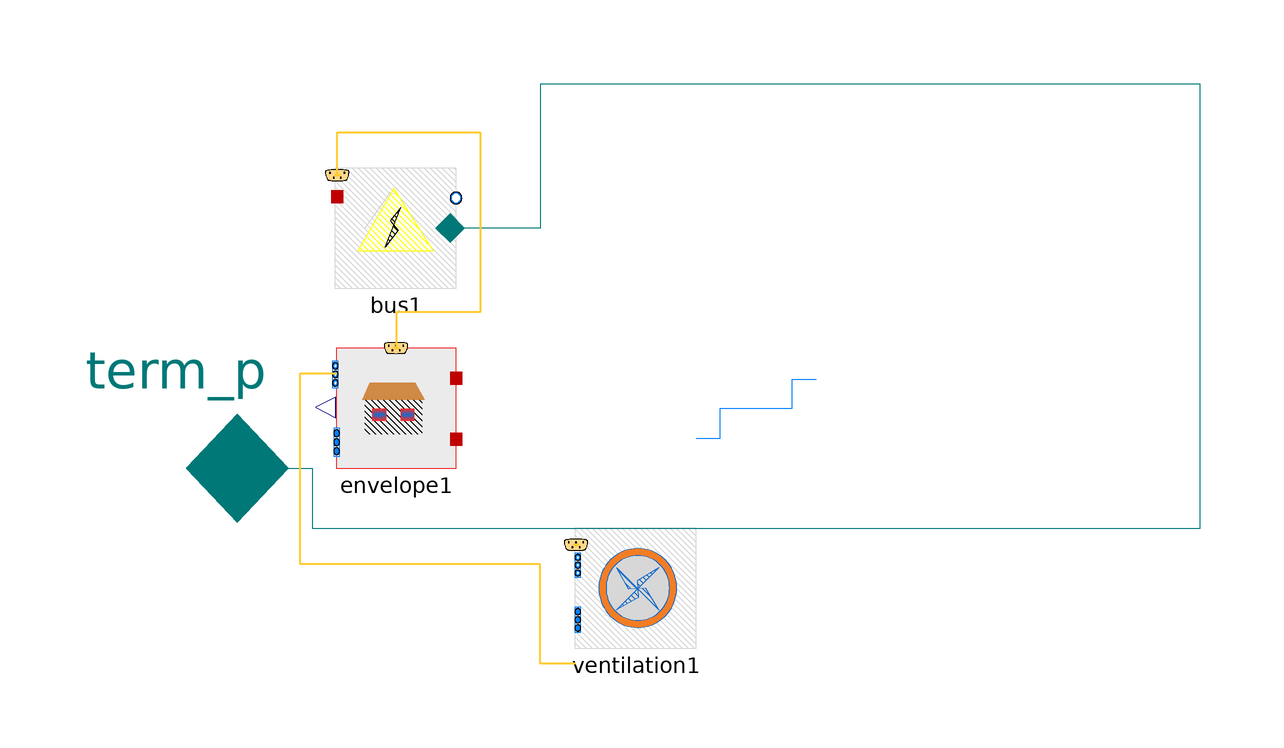

The component connection diagram of the Modelica model below, drawn from its own Placement and Line annotations.

model building

Components.Containers.envelope envelope1 annotation (Placement(transformation(extent={{-84.0,0.0},{-64.0,20.0}})));
Components.Containers.bus bus1 annotation (Placement(transformation(extent={{-84.0,30.0},{-64.0,50.0}})));
Components.Containers.ventilation ventilation1 annotation (Placement(transformation(extent={{-44.0,-30.0},{-24.0,-10.0}})));

Buildings.Electrical.AC.OnePhase.Interfaces.Terminal_p term_p
annotation (Placement(transformation(extent={{-126,-18},{-92,18}}),
iconTransformation(
extent={{-112,-12},{-88,12}})));
equation
connect(term_p, bus1.term_p) annotation (Line(points={{-109,0},{-88,0},
        {-88,-10},{60,-10},{60,64},{-50,64},{-50,40},{-65,40}}, color={
        0,120,120}));
connect(envelope1.ports_b[1],
ventilation1.ports_a[1])
annotation (Line(points={{-44.1,
          -32.6},{-50,-32.6},{-50,-16},{-90,-16},{-90,15.8},{-83.9,15.8}},
        color={0,127,255}));
connect(envelope1.ports_b[2],
ventilation1.ports_b[1])
annotation (Line(points={{-44.1,
          -32.6},{-50,-32.6},{-50,-16},{-90,-16},{-90,15.8},{-83.9,15.8}},
        color={0,127,255}));
connect(envelope1.heatPortCon1[1],
bus1.heatPortCon[1])
annotation (Line(points={{-24,
    5},{-20,5},{-20,10},{-8,10},{-8,14.8},{-4,14.8}}, color={0,127,255}));
connect(envelope1.ports_b[3],
bus1.port_b[1])
annotation (Line(points={{-24,
      5},{-20,5},{-20,10},{-8,10},{-8,14.8},{-4,14.8}}, color={0,127,255}));

connect(bus1.dataBus, envelope1.dataBus) annotation (Line(points={{-83.8,48.8},{-83.8,56},{-60,56},{-60,26},{-74,26},{-74,20}}, color={255,204,51}, thickness=0.5));
connect(envelope1.dataBus, ventilation1.dataBus) annotation (Line(points={{-44.1,-32.6},{-50,-32.6},{-50,-16},{-90,-16},{-90,15.8},{-83.9,15.8}}, color={255,204,51}, thickness=0.5));




annotation (Icon(coordinateSystem(preserveAspectRatio=false), graphics={
          Rectangle(
            extent={{-100,100},{100,-100}},
            fillColor={215,215,215},
            fillPattern=FillPattern.Solid,
            pattern=LinePattern.None),
        Rectangle(
          extent={{-74,18},{22,-40}},
            fillColor={255,255,255},
            fillPattern=FillPattern.Forward,
            pattern=LinePattern.None,
            lineColor={238,46,47}),
        Rectangle(
          extent={{-62,2},{-38,-16}},
          lineColor={238,46,47},
            fillColor={255,255,255},
            fillPattern=FillPattern.Solid),
        Rectangle(
          extent={{-14,2},{8,-16}},
          lineColor={238,46,47},
            fillColor={255,255,255},
            fillPattern=FillPattern.Solid),
        Polygon(
          points={{-78,18},{26,18},{10,46},{-66,46},{-78,18}},
            lineColor={238,46,47},
            lineThickness=0.5,
            fillColor={244,125,35},
            fillPattern=FillPattern.Solid),
          Polygon(
            points={{-60,42},{-68,22},{4,22},{6,42},{-60,42}},
            lineThickness=0.5,
            fillColor={28,108,200},
            fillPattern=FillPattern.Forward,
            pattern=LinePattern.None),
          Rectangle(
            extent={{26,0},{40,-40}},
            lineColor={0,0,0},
            pattern=LinePattern.None,
            lineThickness=0.5,
            fillColor={255,255,255},
            fillPattern=FillPattern.Solid)}),                  Diagram(
coordinateSystem(preserveAspectRatio=false)));
end building;